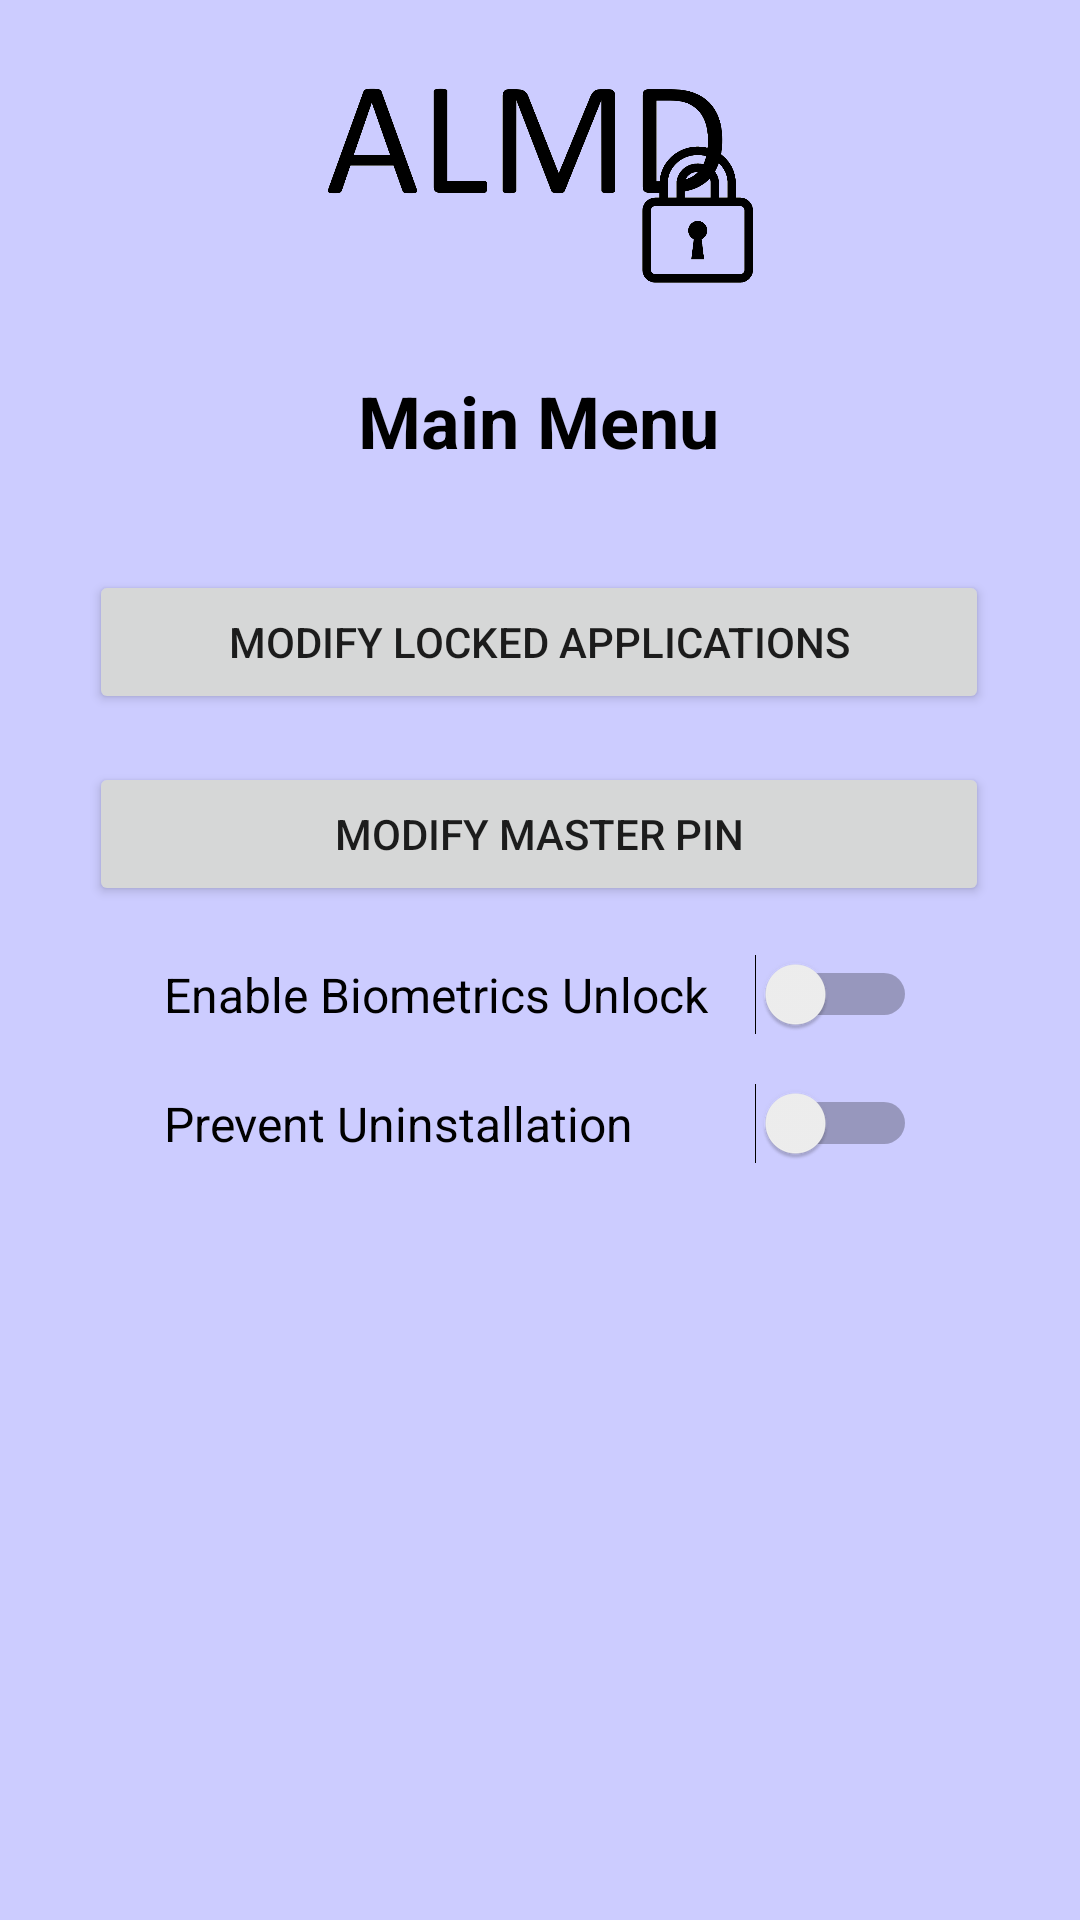

The Android layout XML behind this screen, and the referenced resources:
<!-- AndroidManifest.xml: application theme Theme.ALMD_AppLockforMobileDevice -->
<!-- res/layout/main_menu.xml -->
<?xml version="1.0" encoding="utf-8"?>
<androidx.constraintlayout.widget.ConstraintLayout xmlns:android="http://schemas.android.com/apk/res/android"
    xmlns:app="http://schemas.android.com/apk/res-auto"
    xmlns:tools="http://schemas.android.com/tools"
    android:layout_width="match_parent"
    android:layout_height="match_parent"
    android:background="#CCCCFF"
    tools:context=".AppLockApplication.MainMenuActivity">

    <ImageView
        android:id="@+id/mainMenu_almdLogo"
        android:layout_width="143dp"
        android:layout_height="68dp"
        android:layout_marginBottom="32dp"
        app:layout_constraintBottom_toBottomOf="parent"
        app:layout_constraintEnd_toEndOf="parent"
        app:layout_constraintStart_toStartOf="parent"
        app:layout_constraintTop_toTopOf="parent"
        app:layout_constraintVertical_bias="0.052"
        app:srcCompat="@drawable/almd_logo" />

    <TextView
        android:id="@+id/mainMenu_title"
        android:layout_width="wrap_content"
        android:layout_height="34dp"
        android:layout_marginStart="32dp"
        android:layout_marginTop="124dp"
        android:layout_marginEnd="32dp"
        android:text="Main Menu"
        android:textAlignment="center"
        android:textColor="#000000"
        android:textSize="24sp"
        android:textStyle="bold"
        app:layout_constraintEnd_toEndOf="parent"
        app:layout_constraintHorizontal_bias="0.497"
        app:layout_constraintStart_toStartOf="parent"
        app:layout_constraintTop_toTopOf="parent" />

    <Button
        android:id="@+id/mainMenu_modifyLockedAppsBtn"
        android:layout_width="300dp"
        android:layout_height="wrap_content"
        android:layout_marginTop="32dp"
        android:text="Modify Locked Applications"
        app:layout_constraintEnd_toEndOf="parent"
        app:layout_constraintHorizontal_bias="0.495"
        app:layout_constraintStart_toStartOf="parent"
        app:layout_constraintTop_toBottomOf="@+id/mainMenu_title" />

    <Button
        android:id="@+id/mainMenu_modifyMasterPinBtn"
        android:layout_width="300dp"
        android:layout_height="wrap_content"
        android:layout_marginTop="16dp"
        android:text="Modify Master PIN"
        app:layout_constraintEnd_toEndOf="parent"
        app:layout_constraintHorizontal_bias="0.495"
        app:layout_constraintStart_toStartOf="parent"
        app:layout_constraintTop_toBottomOf="@+id/mainMenu_modifyLockedAppsBtn" />

    <Switch
        android:id="@+id/toggleBiometrics"
        android:layout_width="251dp"
        android:layout_height="wrap_content"
        android:layout_marginTop="16dp"
        android:text="Enable Biometrics Unlock"
        android:textColor="#000000"
        android:textSize="16sp"
        app:layout_constraintEnd_toEndOf="parent"
        app:layout_constraintStart_toStartOf="parent"
        app:layout_constraintTop_toBottomOf="@+id/mainMenu_modifyMasterPinBtn" />

    <Switch
        android:id="@+id/togglePreventUninstallation"
        android:layout_width="251dp"
        android:layout_height="wrap_content"
        android:layout_marginTop="16dp"
        android:text="Prevent Uninstallation"
        android:textColor="#000000"
        android:textSize="16sp"
        app:layout_constraintBottom_toBottomOf="parent"
        app:layout_constraintEnd_toEndOf="parent"
        app:layout_constraintStart_toStartOf="parent"
        app:layout_constraintTop_toBottomOf="@+id/toggleBiometrics"
        app:layout_constraintVertical_bias="0.0" />

    












</androidx.constraintlayout.widget.ConstraintLayout>
<!-- resources referenced by this layout -->
<resources>
  <!-- drawable almd_logo: png bitmap (drawable, 60187 bytes) -->
  <style name="Theme.ALMD_AppLockforMobileDevice" parent="Theme.MaterialComponents.DayNight.NoActionBar">
          
          <item name="colorPrimary">@color/purple_500</item>
          <item name="colorPrimaryVariant">@color/purple_700</item>
          <item name="colorOnPrimary">@color/white</item>
          
          <item name="colorSecondary">@color/teal_200</item>
          <item name="colorSecondaryVariant">@color/teal_700</item>
          <item name="colorOnSecondary">@color/black</item>
          
          <item name="android:statusBarColor" tools:targetApi="l">?attr/colorPrimaryVariant</item>
          
      </style>
  <!-- not gathered from this repository: default colours our renderer supplied (Android Studio template values) -->
  <color name="purple_500">#FF6200EE</color>
  <color name="purple_700">#FF3700B3</color>
  <color name="teal_200">#FF03DAC5</color>
  <color name="teal_700">#FF018786</color>
  <color name="black">#FF000000</color>
  <color name="white">#FFFFFFFF</color>
</resources>
